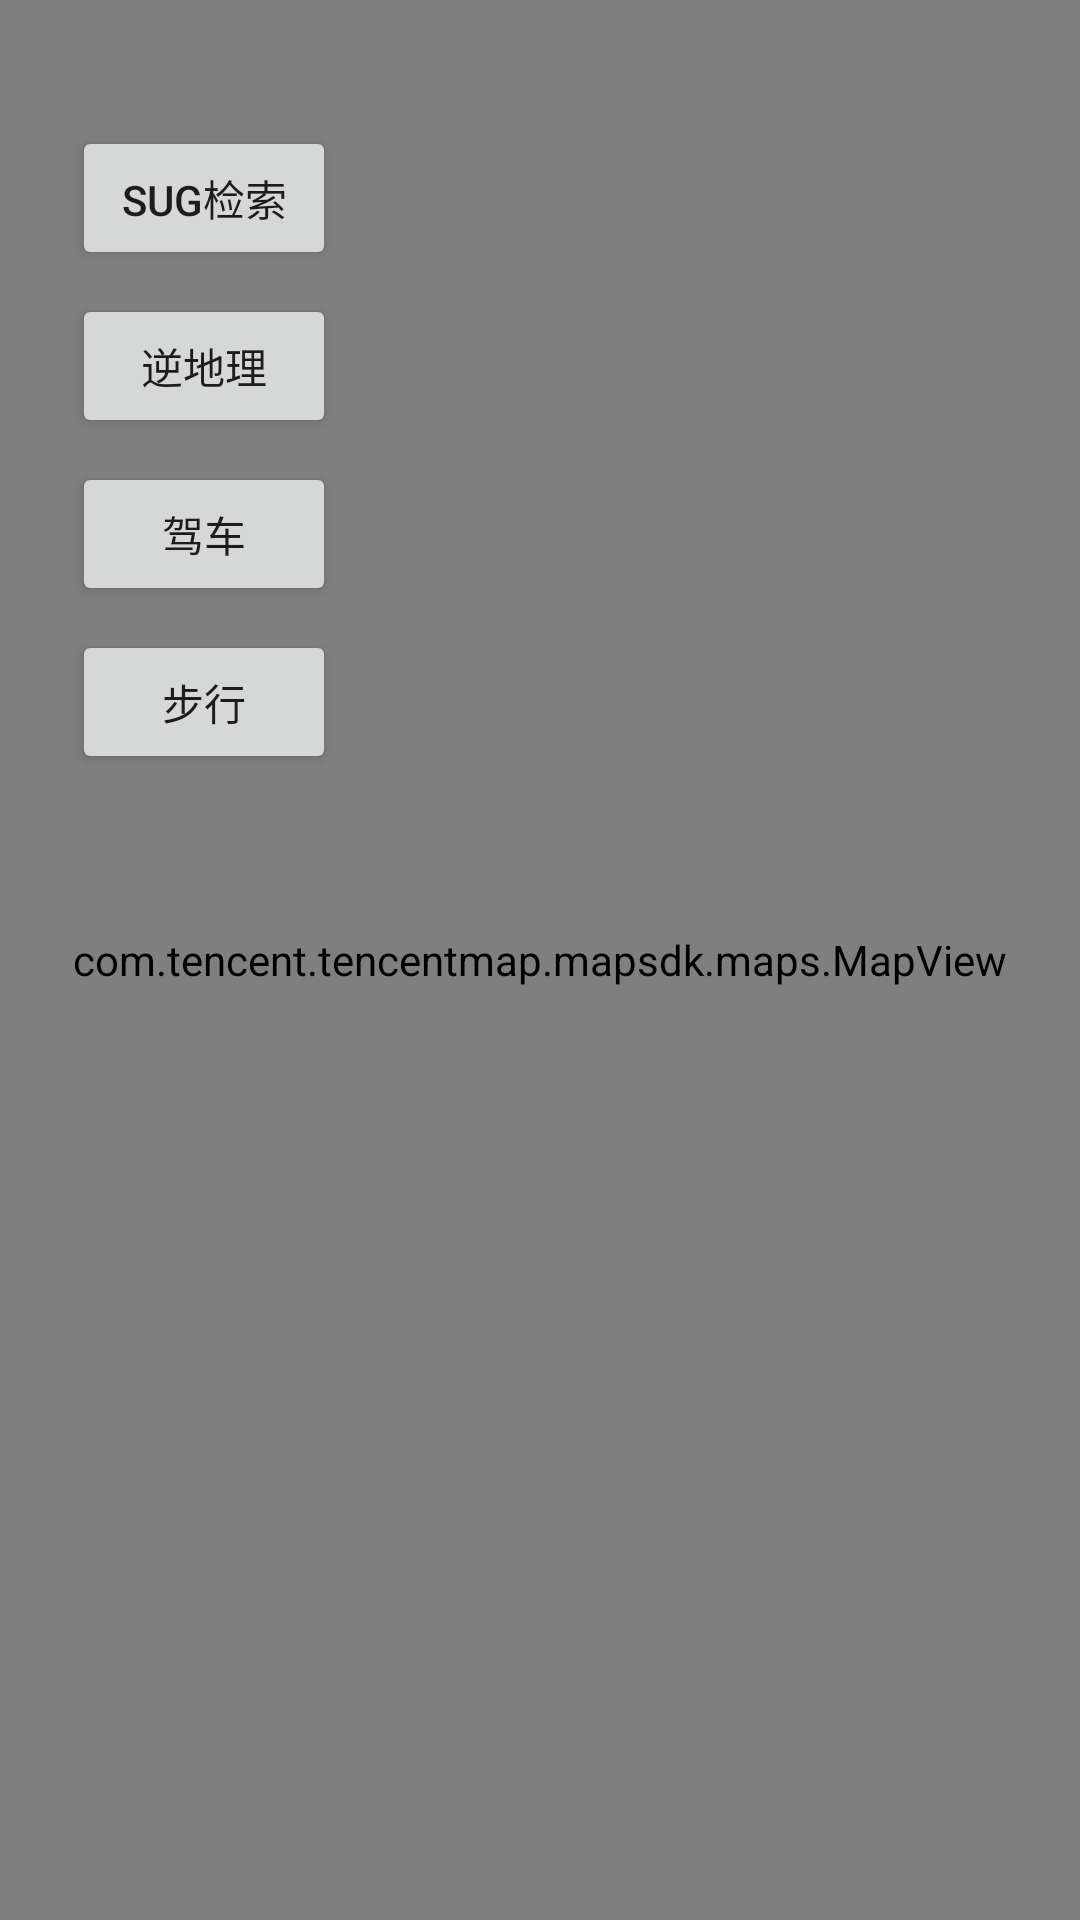

Here is an Android app screen rendered from its layout file. Give the layout XML and the strings, colors and styles it references.
<!-- AndroidManifest.xml: application theme AppTheme -->
<!-- res/layout/search_layout.xml -->
<?xml version="1.0" encoding="utf-8"?>
<RelativeLayout xmlns:android="http://schemas.android.com/apk/res/android"
    android:layout_width="match_parent"
    android:layout_height="match_parent">

    <com.tencent.tencentmap.mapsdk.maps.MapView
        android:id="@+id/tencent_map"
        android:layout_width="match_parent"
        android:layout_height="match_parent"/>

    <Button
        android:id="@+id/sug_btn"
        android:layout_width="wrap_content"
        android:layout_height="wrap_content"
        android:text="sug检索"
        android:padding="5dp"
        android:layout_marginTop="42dp"
        android:layout_marginLeft="24dp"
        android:onClick="sugSearch"
        />

    <Button
        android:id="@+id/re_geo_btn"
        android:layout_width="wrap_content"
        android:layout_height="wrap_content"
        android:text="逆地理"
        android:padding="5dp"
        android:layout_marginLeft="24dp"
        android:layout_below="@id/sug_btn"
        android:layout_marginTop="8dp"
        android:onClick="reGroSearch"
        />

    <Button
        android:id="@+id/route_drive_btn"
        android:layout_width="wrap_content"
        android:layout_height="wrap_content"
        android:text="驾车"
        android:padding="5dp"
        android:layout_marginLeft="24dp"
        android:layout_below="@id/re_geo_btn"
        android:layout_marginTop="8dp"
        android:onClick="routeDriSearch"
        />

    <Button
        android:id="@+id/route_walk_btn"
        android:layout_width="wrap_content"
        android:layout_height="wrap_content"
        android:text="步行"
        android:padding="5dp"
        android:layout_marginLeft="24dp"
        android:layout_below="@id/route_drive_btn"
        android:layout_marginTop="8dp"
        android:onClick="routeWalkSearch"
        />

</RelativeLayout>
<!-- resources referenced by this layout -->
<resources>
  <style name="AppTheme" parent="Theme.AppCompat.Light.DarkActionBar">
          
          <item name="colorPrimary">@color/colorPrimary</item>
          <item name="colorPrimaryDark">@color/colorPrimaryDark</item>
          <item name="colorAccent">@color/colorAccent</item>
      </style>
  <color name="colorPrimary">#008577</color>
  <color name="colorPrimaryDark">#00574B</color>
  <color name="colorAccent">#D81B60</color>
</resources>
